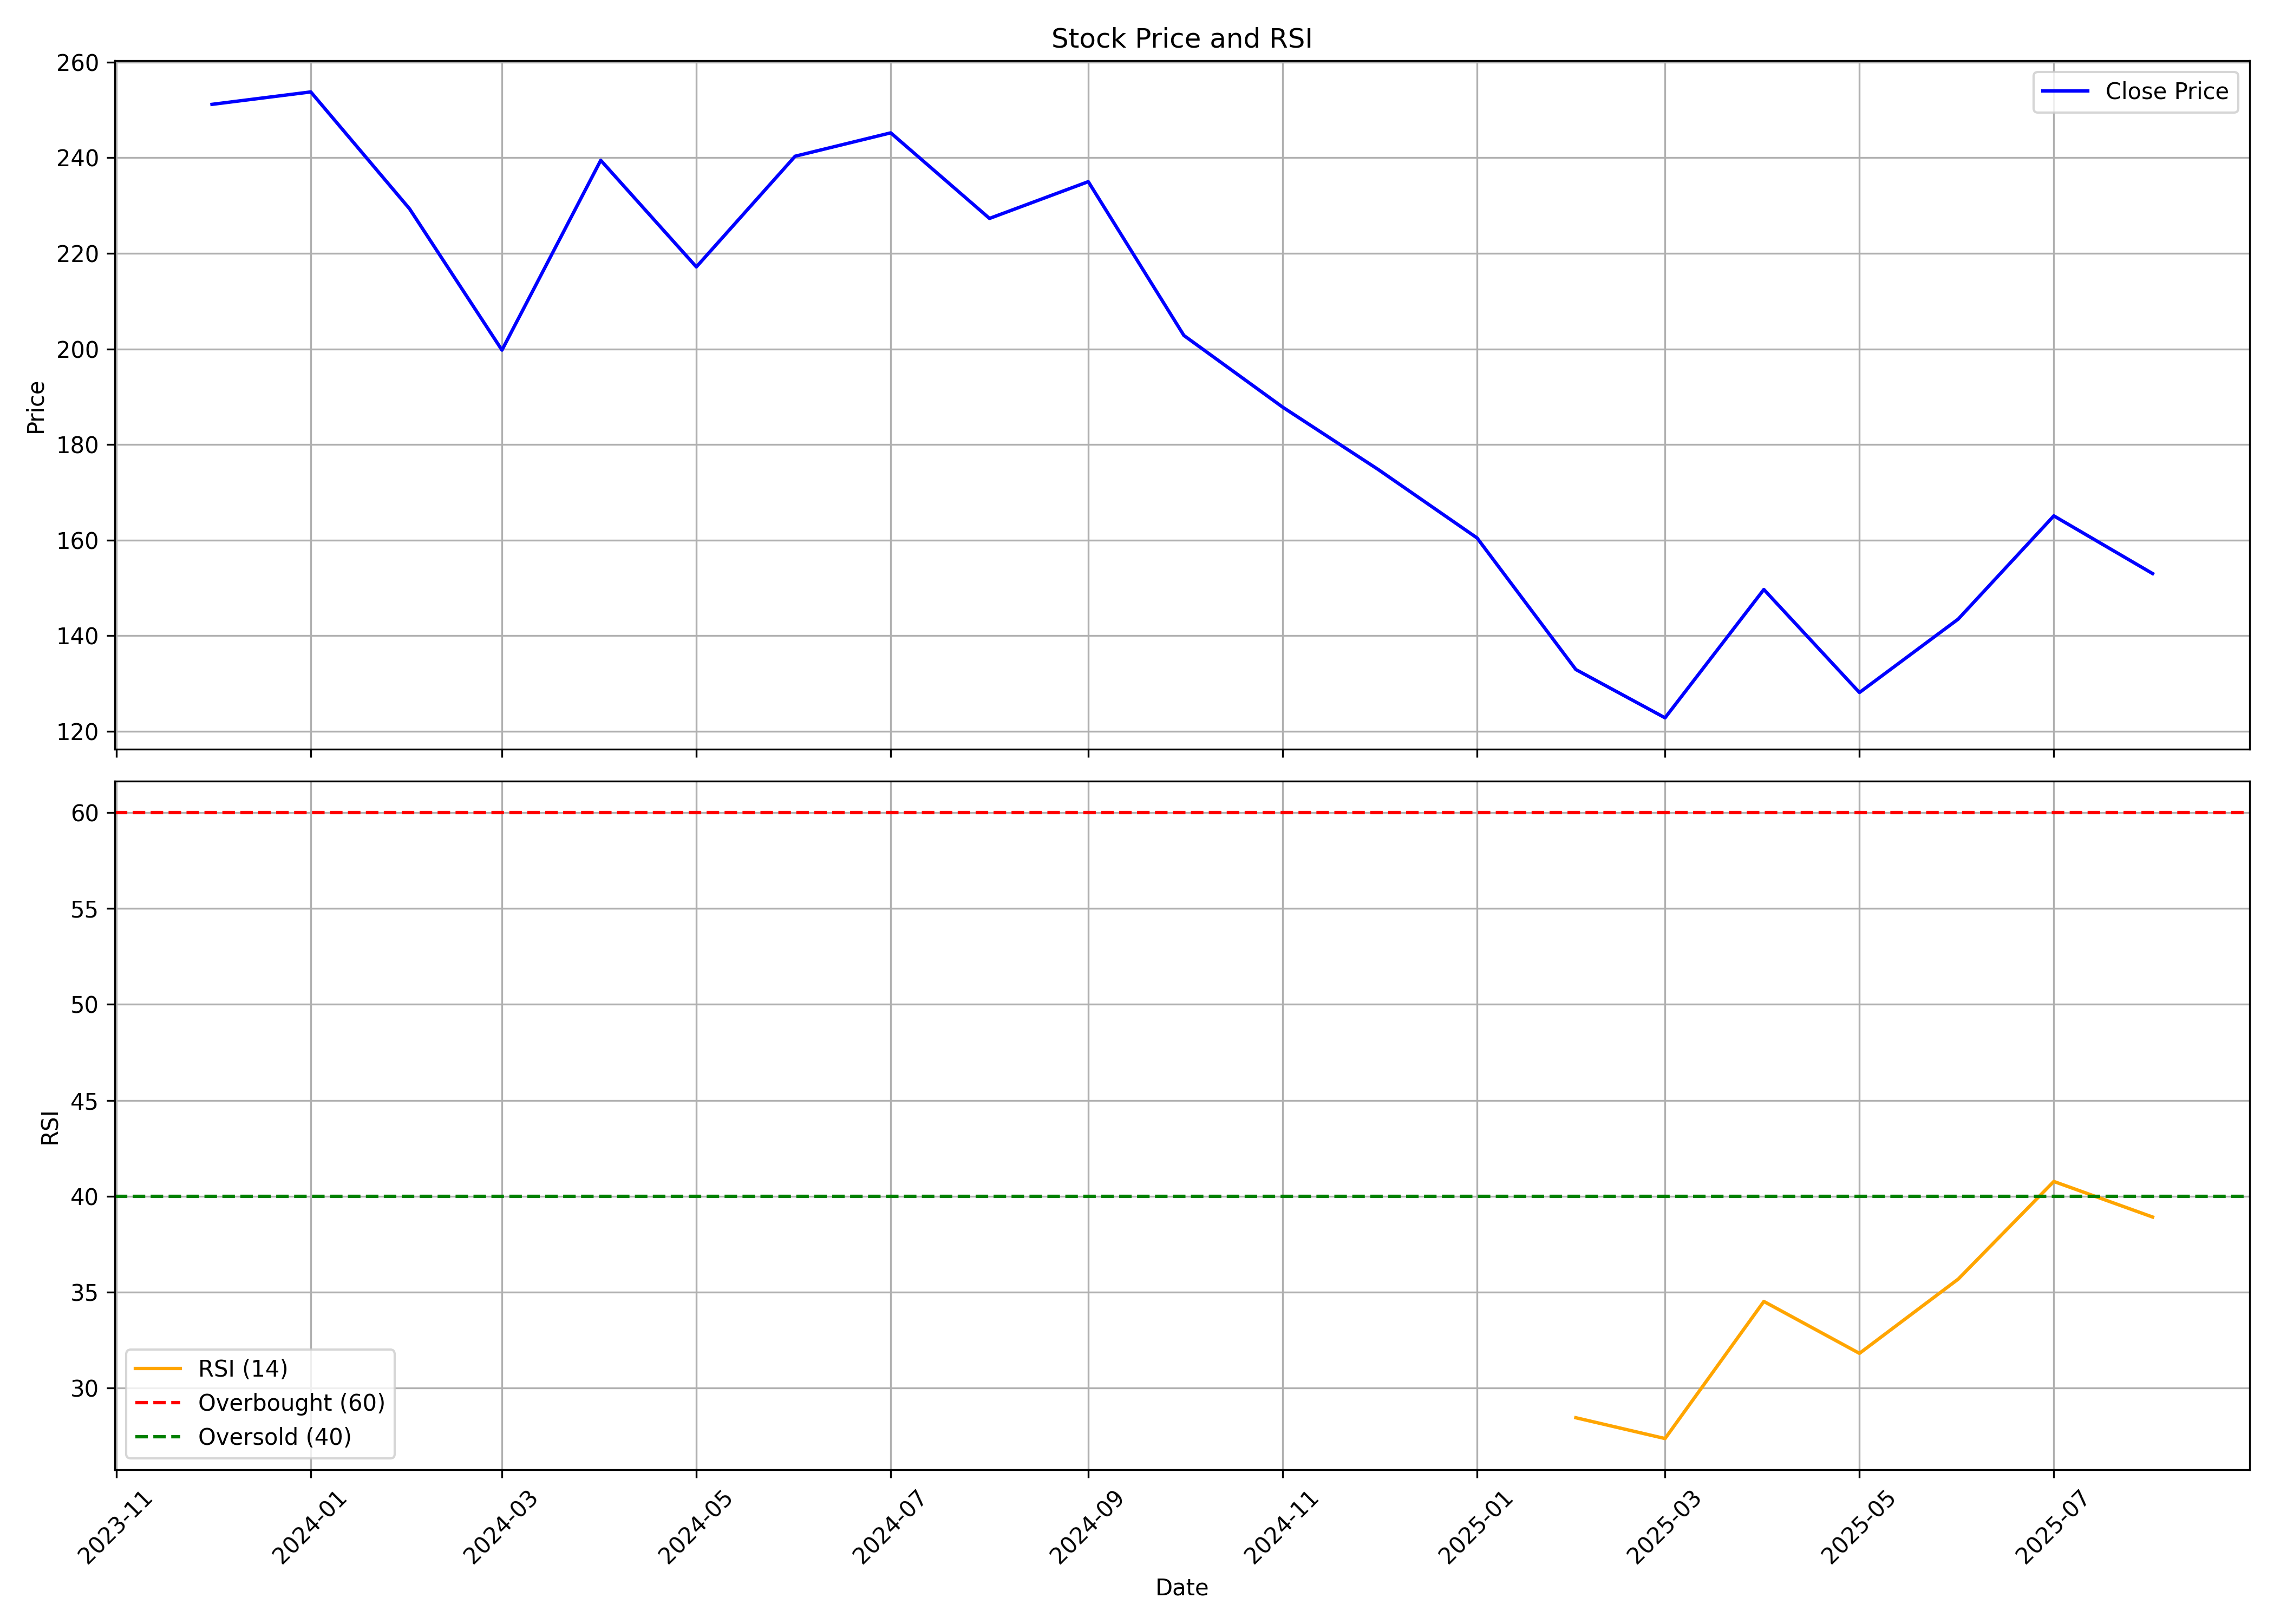

Source data for this figure (header and first rows):
, date, symbol, open, high, low, close, volume, rsi
0, 2023-12-01, MUTHOOTMF, 275.3, 281.0, 250.4, 251.1, 15749275, 
1, 2024-01-01, MUTHOOTMF, 251.5, 266.8, 229.2, 253.8, 15991904, 
2, 2024-02-01, MUTHOOTMF, 254.9, 254.9, 228.0, 229.3, 7373488, 
3, 2024-03-01, MUTHOOTMF, 230.0, 237.1, 196.6, 199.8, 7770193, 
4, 2024-04-01, MUTHOOTMF, 200.5, 246.2, 200.5, 239.4, 7778916, 
5, 2024-05-01, MUTHOOTMF, 239.5, 252.7, 215.3, 217.1, 5551302, 
6, 2024-06-01, MUTHOOTMF, 225.0, 258, 204.6, 240.3, 9202058, 
7, 2024-07-01, MUTHOOTMF, 240.1, 254.5, 235.5, 245.2, 4666938, 
8, 2024-08-01, MUTHOOTMF, 245.4, 246.3, 212.2, 227.3, 7066820, 
9, 2024-09-01, MUTHOOTMF, 229.0, 239.9, 222.1, 235, 4718102, 
10, 2024-10-01, MUTHOOTMF, 234.5, 235.8, 199.2, 202.8, 2785560, 
11, 2024-11-01, MUTHOOTMF, 203.8, 210.0, 180.4, 187.8, 3166996, 
12, 2024-12-01, MUTHOOTMF, 188.1, 194.6, 172.3, 174.8, 2909432, 
13, 2025-01-01, MUTHOOTMF, 175.1, 184.7, 153.9, 160.5, 2881585, 
14, 2025-02-01, MUTHOOTMF, 160.9, 165.6, 131.1, 132.9, 3360252, 28.45
15, 2025-03-01, MUTHOOTMF, 134.9, 148.5, 119.2, 122.8, 6543418, 27.36
16, 2025-04-01, MUTHOOTMF, 121.2, 167.5, 120.0, 149.7, 7132092, 34.51
17, 2025-05-01, MUTHOOTMF, 149.7, 154.5, 124.1, 128.1, 5767599, 31.81
18, 2025-06-01, MUTHOOTMF, 129, 148.7, 125.1, 143.5, 10478705, 35.68
19, 2025-07-01, MUTHOOTMF, 144.1, 181.2, 139.9, 165.1, 12790165, 40.77
20, 2025-08-01, MUTHOOTMF, 165.1, 165.5, 147.2, 153, 1161364, 38.92
